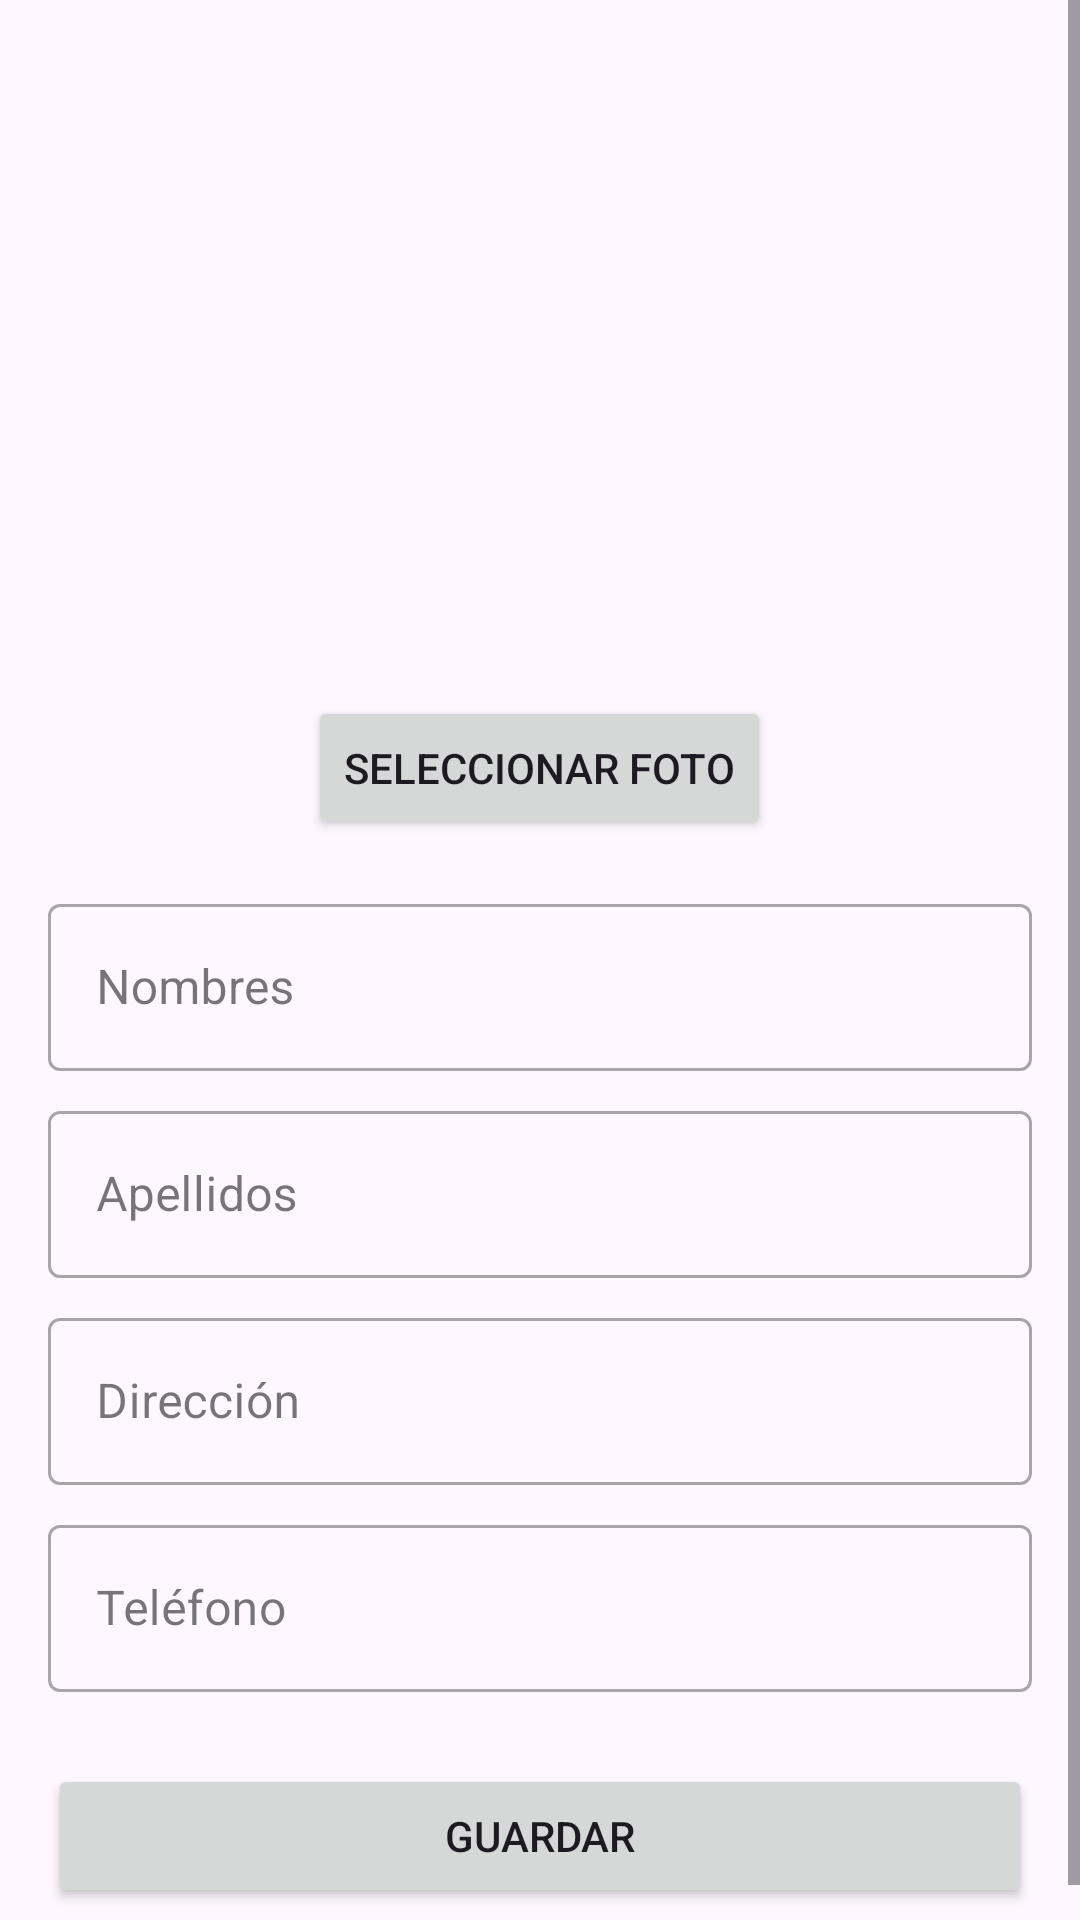

Here is an Android app screen rendered from its layout file. Give the layout XML and the strings, colors and styles it references.
<!-- AndroidManifest.xml: application theme Theme.PMtarea -->
<!-- res/layout/activity_form_persona.xml -->
<?xml version="1.0" encoding="utf-8"?>
<ScrollView
    xmlns:android="http://schemas.android.com/apk/res/android"
    xmlns:app="http://schemas.android.com/apk/res-auto"
    android:layout_width="match_parent"
    android:layout_height="match_parent">

    <LinearLayout
        android:orientation="vertical"
        android:padding="16dp"
        android:layout_width="match_parent"
        android:layout_height="wrap_content">

        <ImageView
            android:id="@+id/imgFotoForm"
            android:layout_width="match_parent"
            android:layout_height="200dp"
            android:scaleType="centerCrop"
            android:src="@drawable/ic_person_placeholder"/>

        <Button
            android:id="@+id/btnSelectFoto"
            android:layout_width="wrap_content"
            android:layout_height="wrap_content"
            android:text="Seleccionar foto"
            android:layout_gravity="center_horizontal"
            android:layout_marginVertical="16dp"/>

        
        <com.google.android.material.textfield.TextInputLayout
            style="@style/Widget.MaterialComponents.TextInputLayout.OutlinedBox"
            android:layout_width="match_parent"
            android:layout_height="wrap_content"
            android:hint="Nombres">
            <com.google.android.material.textfield.TextInputEditText
                android:id="@+id/etNombresForm"
                android:layout_width="match_parent"
                android:layout_height="wrap_content"/>
        </com.google.android.material.textfield.TextInputLayout>

        <com.google.android.material.textfield.TextInputLayout
            style="@style/Widget.MaterialComponents.TextInputLayout.OutlinedBox"
            android:layout_width="match_parent"
            android:layout_height="wrap_content"
            android:hint="Apellidos"
            android:layout_marginTop="8dp">
            <com.google.android.material.textfield.TextInputEditText
                android:id="@+id/etApellidosForm"
                android:layout_width="match_parent"
                android:layout_height="wrap_content"/>
        </com.google.android.material.textfield.TextInputLayout>

        <com.google.android.material.textfield.TextInputLayout
            style="@style/Widget.MaterialComponents.TextInputLayout.OutlinedBox"
            android:layout_width="match_parent"
            android:layout_height="wrap_content"
            android:hint="Dirección"
            android:layout_marginTop="8dp">
            <com.google.android.material.textfield.TextInputEditText
                android:id="@+id/etDireccionForm"
                android:layout_width="match_parent"
                android:layout_height="wrap_content"/>
        </com.google.android.material.textfield.TextInputLayout>

        <com.google.android.material.textfield.TextInputLayout
            style="@style/Widget.MaterialComponents.TextInputLayout.OutlinedBox"
            android:layout_width="match_parent"
            android:layout_height="wrap_content"
            android:hint="Teléfono"
            android:layout_marginTop="8dp">
            <com.google.android.material.textfield.TextInputEditText
                android:id="@+id/etTelefonoForm"
                android:layout_width="match_parent"
                android:layout_height="wrap_content"
                android:inputType="phone"/>
        </com.google.android.material.textfield.TextInputLayout>

        <Button
            android:id="@+id/btnGuardarForm"
            android:layout_width="match_parent"
            android:layout_height="wrap_content"
            android:text="Guardar"
            android:layout_marginTop="24dp"/>
    </LinearLayout>
</ScrollView>
<!-- resources referenced by this layout -->
<resources>
  <style name="Theme.PMtarea" parent="Base.Theme.PMtarea" />
  <style name="Base.Theme.PMtarea" parent="Theme.Material3.DayNight.NoActionBar">W
          <item name="colorPrimary">@color/purple_500</item>
          <item name="colorOnPrimary">@color/white</item>
          <item name="colorSecondary">@color/teal_200</item>
      </style>
  <color name="purple_500">#6200EE</color>
  <color name="white">#FFFFFFFF</color>
  <color name="teal_200">#03DAC5</color>
</resources>
